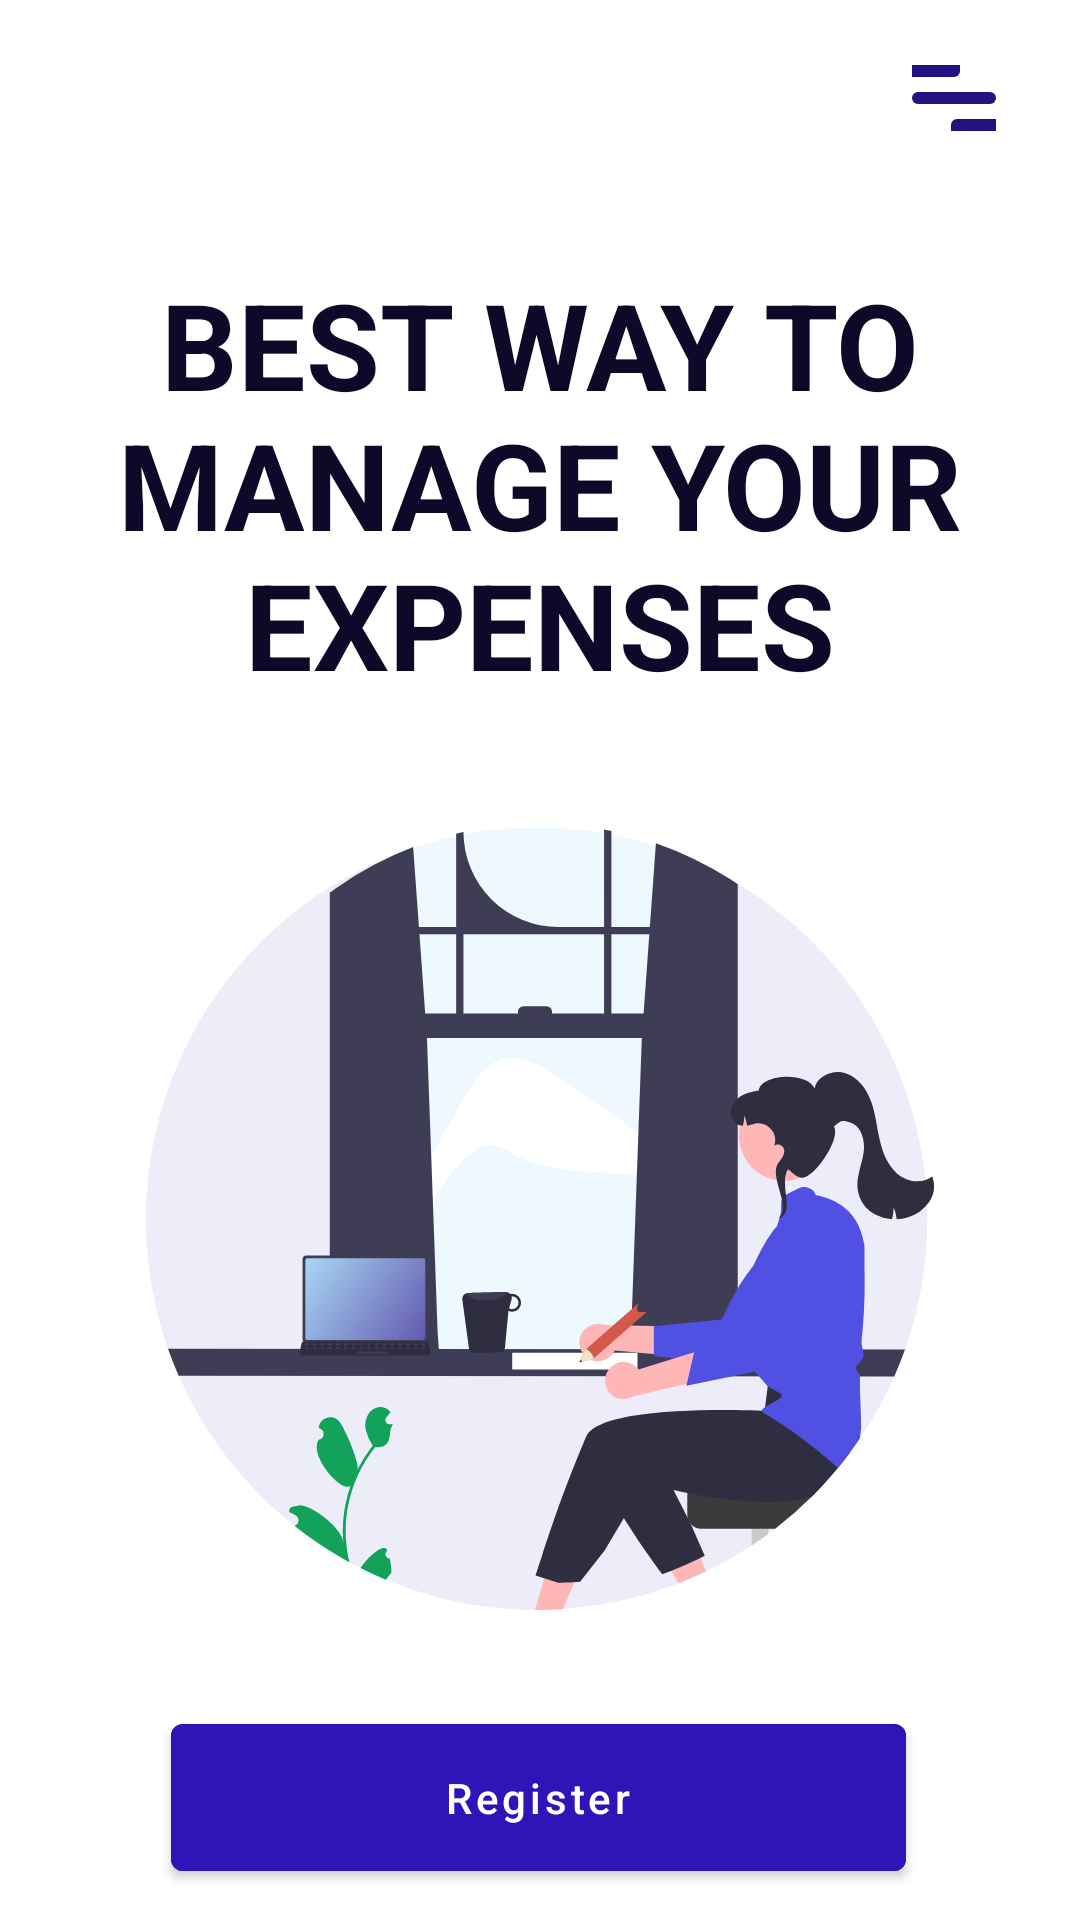

Reconstruct the res/layout file that produces this screen, plus the resources it refers to.
<!-- AndroidManifest.xml: activity theme Theme.ExpensesManagementApplication.NoActionBar -->
<!-- res/layout/activity_main.xml -->
<?xml version="1.0" encoding="utf-8"?>
<androidx.constraintlayout.widget.ConstraintLayout xmlns:android="http://schemas.android.com/apk/res/android"
    xmlns:app="http://schemas.android.com/apk/res-auto"
    xmlns:tools="http://schemas.android.com/tools"
    android:layout_width="match_parent"
             android:layout_height="match_parent">

    <TextView
        android:id="@+id/homePageHeading"
        android:layout_width="358dp"
        android:layout_height="144dp"
        android:layout_marginTop="88dp"
        android:font="@font/ptsans_bold"
        android:gravity="center"
        android:singleLine="false"
        android:text="@string/best_way_to_manage_your_expenses"
        android:textColor="#0E0929"
        android:textSize="40sp"
        android:textStyle="bold"
        app:layout_constraintEnd_toEndOf="parent"
        app:layout_constraintHorizontal_bias="0.49"
        app:layout_constraintStart_toStartOf="parent"
        app:layout_constraintTop_toTopOf="parent" />

    <ImageButton
        android:id="@+id/hamburgerMenu"
        android:layout_width="52dp"
        android:layout_height="33dp"
        android:layout_marginTop="16dp"
        android:layout_marginEnd="16dp"
        android:background="@null"
        app:layout_constraintEnd_toEndOf="parent"
        app:layout_constraintTop_toTopOf="parent"
        app:srcCompat="@drawable/ic_hamburger_menu_icon" />

    <ImageView
        android:id="@+id/imageView"
        android:layout_width="wrap_content"
        android:layout_height="wrap_content"
        android:layout_marginTop="44dp"
        android:contentDescription="TODO"
        app:layout_constraintEnd_toEndOf="parent"
        app:layout_constraintStart_toStartOf="parent"
        app:layout_constraintTop_toBottomOf="@+id/homePageHeading"
        app:srcCompat="@drawable/ic_undraw_studying_re_deca"
        tools:ignore="MissingConstraints" />

    <Button
        android:id="@+id/button"
        android:layout_width="245dp"
        android:layout_height="61dp"
        android:layout_marginTop="32dp"
        android:backgroundTint="#2D15B8"
        android:text="Register"
        android:textAllCaps="false"
        app:layout_constraintEnd_toEndOf="parent"
        app:layout_constraintHorizontal_bias="0.497"
        app:layout_constraintStart_toStartOf="parent"
        app:layout_constraintTop_toBottomOf="@+id/imageView" />

    <Button
        android:id="@+id/button2"
        android:layout_width="242dp"
        android:layout_height="60dp"
        android:layout_marginTop="12dp"
        android:backgroundTint="@color/white"
        android:text="Log In"
        android:textAllCaps="false"
        android:textColor="#2D15B8"
        app:layout_constraintEnd_toEndOf="parent"
        app:layout_constraintHorizontal_bias="0.488"
        app:layout_constraintStart_toStartOf="parent"
        app:layout_constraintTop_toBottomOf="@+id/button" />
</androidx.constraintlayout.widget.ConstraintLayout>
<!-- resources referenced by this layout -->
<resources>
  <color name="white">#FFFFFFFF</color>
  <!-- drawable ic_hamburger_menu_icon (drawable) -->
  <vector xmlns:android="http://schemas.android.com/apk/res/android"
      android:width="28dp"
      android:height="22dp"
      android:viewportWidth="28"
      android:viewportHeight="22">
    <path
        android:pathData="M2,9L26,9A2,2 0,0 1,28 11L28,11A2,2 0,0 1,26 13L2,13A2,2 0,0 1,0 11L0,11A2,2 0,0 1,2 9z"
        android:fillColor="#221282"/>
    <path
        android:pathData="M0,0H16a0,0 0,0 1,0 0V2a2,2 0,0 1,-2 2H0A0,0 0,0 1,0 4V0A0,0 0,0 1,0 0Z"
        android:fillColor="#221282"/>
    <path
        android:pathData="M15,18L28,18a0,0 0,0 1,0 0L28,22a0,0 0,0 1,0 0L13,22A0,0 0,0 1,13 22L13,20A2,2 0,0 1,15 18Z"
        android:fillColor="#221282"/>
  </vector>
  <!-- drawable ic_undraw_studying_re_deca: vector/xml drawable (drawable, 22696 chars, omitted) -->
  <string name="best_way_to_manage_your_expenses">BEST WAY TO MANAGE YOUR EXPENSES</string>
  <style name="Theme.ExpensesManagementApplication.NoActionBar">
          <item name="windowActionBar">false</item>
          <item name="windowNoTitle">true</item>
      </style>
</resources>
